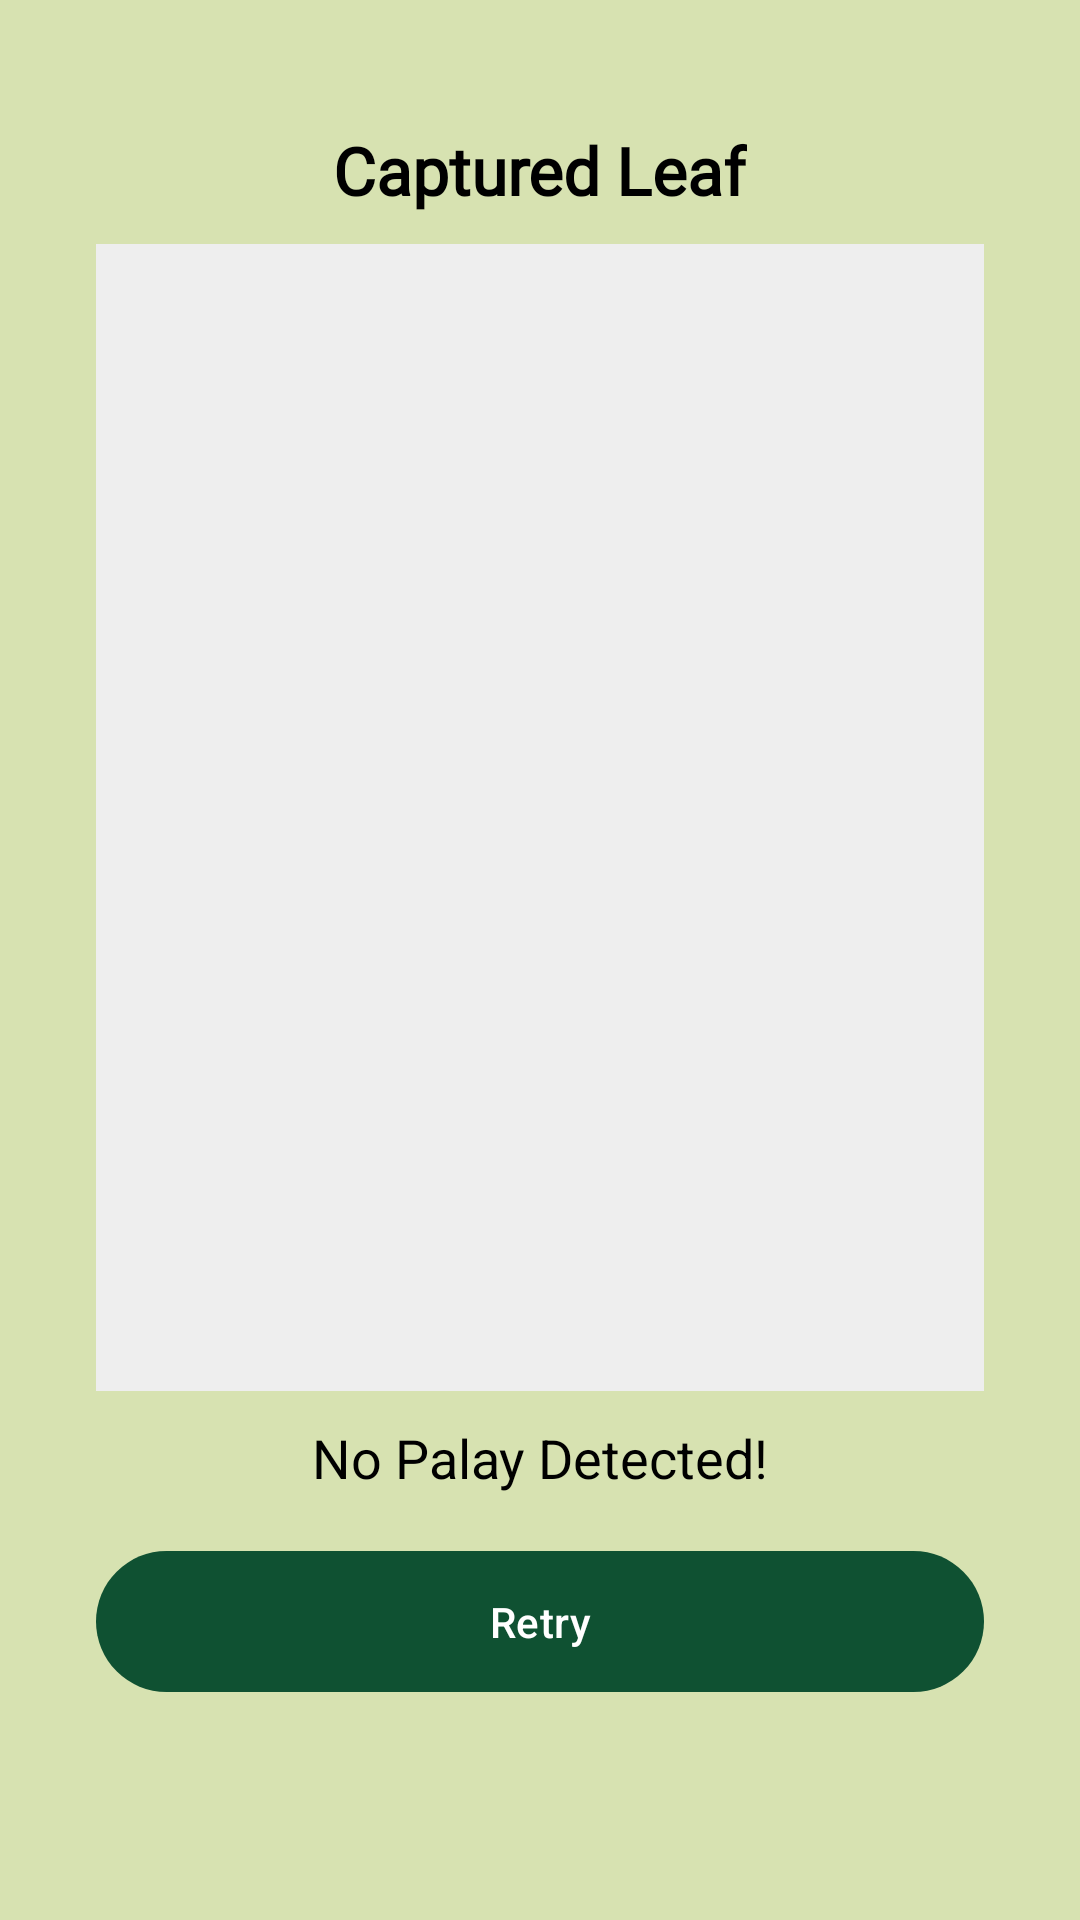

Layout XML and referenced resources for this Android screen:
<!-- AndroidManifest.xml: application theme Theme.AgriEye_Main -->
<!-- res/layout/activity_no_detect.xml -->
<?xml version="1.0" encoding="utf-8"?>
<RelativeLayout xmlns:android="http://schemas.android.com/apk/res/android"
    xmlns:app="http://schemas.android.com/apk/res-auto"
    android:layout_width="match_parent"
    android:layout_height="match_parent"
    android:background="@color/agri_light_yellow_green"
    android:padding="32dp">

    <LinearLayout
        android:layout_width="match_parent"
        android:layout_height="match_parent"
        android:layout_above="@+id/ivLogo2"
        android:gravity="center_horizontal"
        android:orientation="vertical">

        <TextView
            android:layout_width="wrap_content"
            android:layout_height="wrap_content"
            android:layout_marginTop="10dp"
            android:layout_marginBottom="10dp"
            android:fontFamily="@font/roboto"
            android:text="Captured Leaf"
            android:textColor="@color/black"
            android:textSize="22sp"
            android:textStyle="bold" />

        <ImageView
            android:id="@+id/ivResultImage"
            android:layout_width="match_parent"
            android:layout_height="0dp"
            android:layout_weight="1"
            android:layout_marginBottom="10dp"
            android:background="#EEE"
            android:adjustViewBounds="true"
            android:scaleType="centerCrop" />

        <TextView
            android:id="@+id/tvDetectionResult"
            android:layout_width="match_parent"
            android:layout_height="wrap_content"
            android:text="No Palay Detected!"
            android:textAlignment="center"
            android:layout_marginBottom="15dp"
            android:textColor="@color/black"
            android:textSize="18sp" />

        <com.google.android.material.button.MaterialButton
            android:id="@+id/btnRetry"
            android:layout_width="match_parent"
            android:layout_height="55dp"
            android:text="Retry"
            app:backgroundTint="@color/agri_dark_green"
            app:cornerRadius="28dp" />
    </LinearLayout>

    <ImageView
        android:id="@+id/ivLogo2"
        android:layout_width="80dp"
        android:layout_height="40dp"
        android:layout_alignParentBottom="true"
        android:layout_centerHorizontal="true"
        android:src="@drawable/agrieye_logo" />

</RelativeLayout>
<!-- resources referenced by this layout -->
<resources>
  <color name="agri_dark_green">#0F5132</color>
  <color name="agri_light_yellow_green">#D7E2B1</color>
  <color name="black">#000000</color>
  <style name="Theme.AgriEye_Main" parent="Base.Theme.AgriEye_Main" />
  <style name="Base.Theme.AgriEye_Main" parent="Theme.Material3.DayNight.NoActionBar">
          
          
      </style>
</resources>
